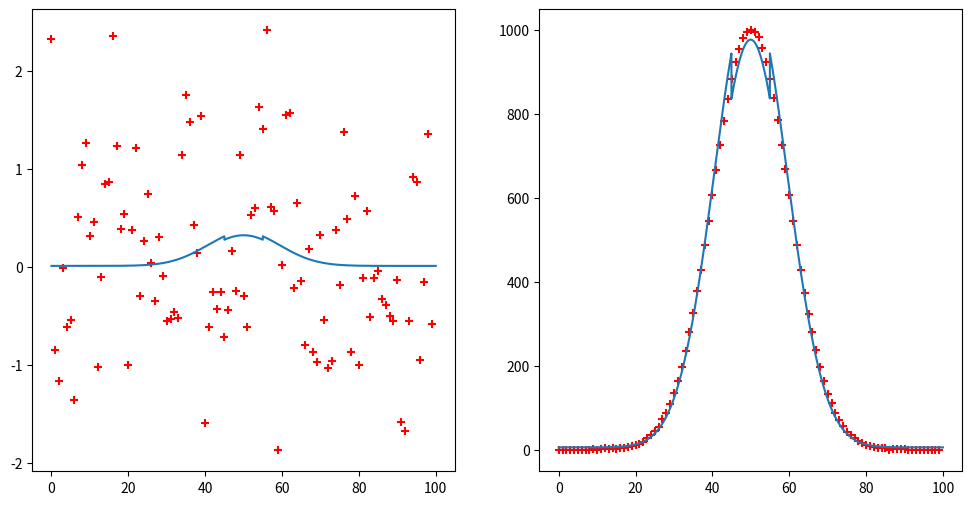
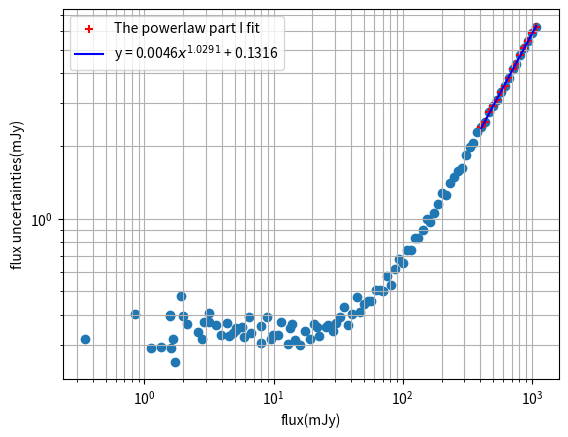

Write the Python code that produced these figures, in order.
#!/usr/bin/python3
'''
Abstract:
    This is a program to prove my guess 
Usage:
    provement.py
Editor:
[redacted]

##################################
#   Python3                      #
#   This code is made in python3 #
##################################

20181024
####################################
update log
20181024 version alpha 1:
    1. Birthday.
'''
import numpy as np
from scipy import optimize
import time
import matplotlib.pyplot as plt
from matplotlib.ticker import FormatStrFormatter

def gaussian(x, amp, mu, sig, const):
    return amp * np.exp(-(x - mu)**2 / (2*(sig**2))) + const

def defect_gaussian(x, amp, mu, sig, const):
    return amp * np.exp(-(x - mu)**2 / (2*(sig**2))) + const - np.where(abs(x-mu) < 5, 0.1*amp, 0)

def linear(x, a, b):
    return a*x + b

def power_law(x, a, p, b):
    return a*x**p + b

#--------------------------------------------
# Main code
if __name__ == "__main__":
    VERBOSE = 0
    # Measure time
    start_time = time.time()
    #-----------------------------------
    # Initialize
    num_test = 100
    num_sample = 100
    x_data = np.arange(num_sample)
    source_fig, axs = plt.subplots(1, 2, figsize = (12,6))
    axs = axs.ravel()
    amp_array = np.zeros(num_test)
    error_array = np.zeros(num_test)
    test_set = np.logspace(0, 3, num_test)
    for i in range(num_test):
        y_data = gaussian(x_data, test_set[i], 50, 10, 0) + np.random.normal(0,1,num_sample)
        paras, covs = optimize.curve_fit( defect_gaussian, x_data, y_data, p0 = (10, 50 ,10 ,0))
        amp_array[i] = paras[0]
        error_array[i] = np.sqrt(covs[0,0])
        x_fit = np.arange(0, num_sample, 0.01)
        y_fit = defect_gaussian(x_fit, paras[0], paras[1], paras[2], paras[3])
        if i == 0:
            axs[0].scatter(x_data, y_data, c = 'r', marker = '+')
            axs[0].plot(x_fit, y_fit)
        elif i == num_test -1:
            axs[1].scatter(x_data, y_data, c = 'r', marker = '+')
            axs[1].plot(x_fit, y_fit)
    source_fig.show()
    last_amp = amp_array[-15:]
    last_error = error_array[-15:]
    paras, covs = optimize.curve_fit(power_law, last_amp, last_error)
    x_fit = np.array([last_amp[0], last_amp[-1]])
    y_fit = power_law(x_fit, paras[0], paras[1], paras[2])
    fig2, axs = plt.subplots(1,1)
    plt.scatter(amp_array, error_array)
    plt.scatter(last_amp, last_error, marker = '+', c = 'r', label = "The powerlaw part I fit")
    plt.plot(x_fit, y_fit, 'b-', label = r'y = %.4f$x^{%.4f}$ + %.4f' % (paras[0], paras[1], paras[2]))
    axs.set_xscale("log")
    axs.set_yscale("log")
    axs.set_xlabel("flux(mJy)")
    axs.set_ylabel("flux uncertainties(mJy)")
    plt.grid(True, which = 'both')
    plt.legend()
    fig2.show()
    input()
    #-----------------------------------
    # Measure time
    elapsed_time = time.time() - start_time
    print("Exiting Main Program, spending ", elapsed_time, "seconds.")
